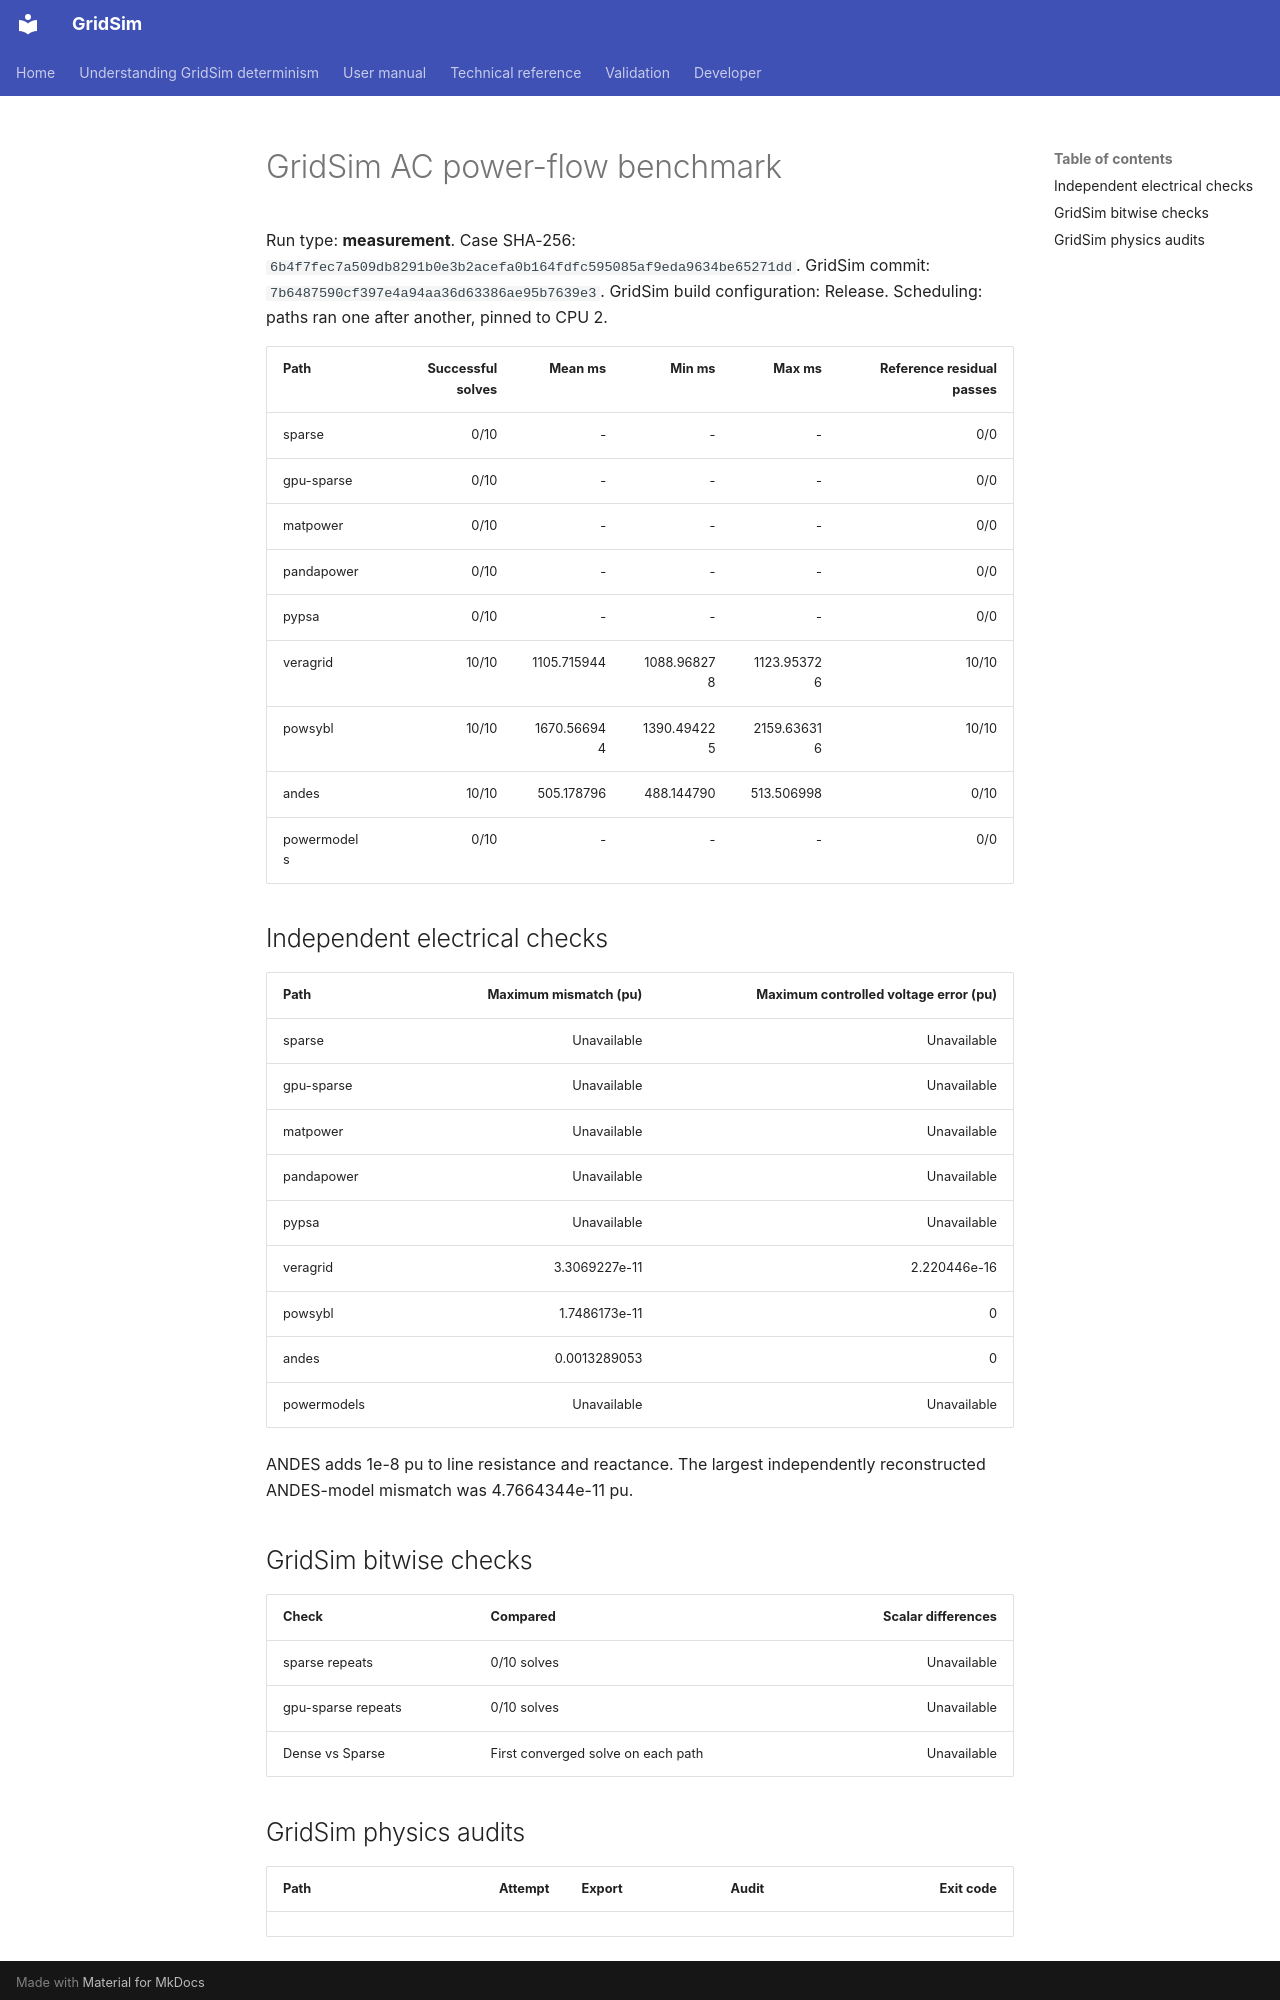

repository: MarkS0485/GridSim · page: developer/benchmarks/rc4-2.1.073/cases/large/case13659pegase/index.html · generator: mkdocs

# GridSim AC power-flow benchmark

Run type: **measurement**.
Case SHA-256: `6b4f7fec7a509db8291b0e3b2acefa0b164fdfc595085af9eda9634be65271dd`.
GridSim commit: `7b6487590cf397e4a94aa36d63386ae95b7639e3`.
GridSim build configuration: Release.
Scheduling: paths ran one after another, pinned to CPU 2.

| Path | Successful solves | Mean ms | Min ms | Max ms | Reference residual passes |
| --- | ---: | ---: | ---: | ---: | ---: |
| sparse | 0/10 | - | - | - | 0/0 |
| gpu-sparse | 0/10 | - | - | - | 0/0 |
| matpower | 0/10 | - | - | - | 0/0 |
| pandapower | 0/10 | - | - | - | 0/0 |
| pypsa | 0/10 | - | - | - | 0/0 |
| veragrid | 10/10 | 1105.715944 | 1088.968278 | 1123.953726 | 10/10 |
| powsybl | 10/10 | 1670.566944 | 1390.494225 | 2159.636316 | 10/10 |
| andes | 10/10 | 505.178796 | 488.144790 | 513.506998 | 0/10 |
| powermodels | 0/10 | - | - | - | 0/0 |

## Independent electrical checks

| Path | Maximum mismatch (pu) | Maximum controlled voltage error (pu) |
| --- | ---: | ---: |
| sparse | Unavailable | Unavailable |
| gpu-sparse | Unavailable | Unavailable |
| matpower | Unavailable | Unavailable |
| pandapower | Unavailable | Unavailable |
| pypsa | Unavailable | Unavailable |
| veragrid | 3.3069227e-11 | 2.220446e-16 |
| powsybl | 1.7486173e-11 | 0 |
| andes | 0.0013289053 | 0 |
| powermodels | Unavailable | Unavailable |

ANDES adds 1e-8 pu to line resistance and reactance.
The largest independently reconstructed ANDES-model mismatch was 4.7664344e-11 pu.

## GridSim bitwise checks

| Check | Compared | Scalar differences |
| --- | --- | ---: |
| sparse repeats | 0/10 solves | Unavailable |
| gpu-sparse repeats | 0/10 solves | Unavailable |
| Dense vs Sparse | First converged solve on each path | Unavailable |
